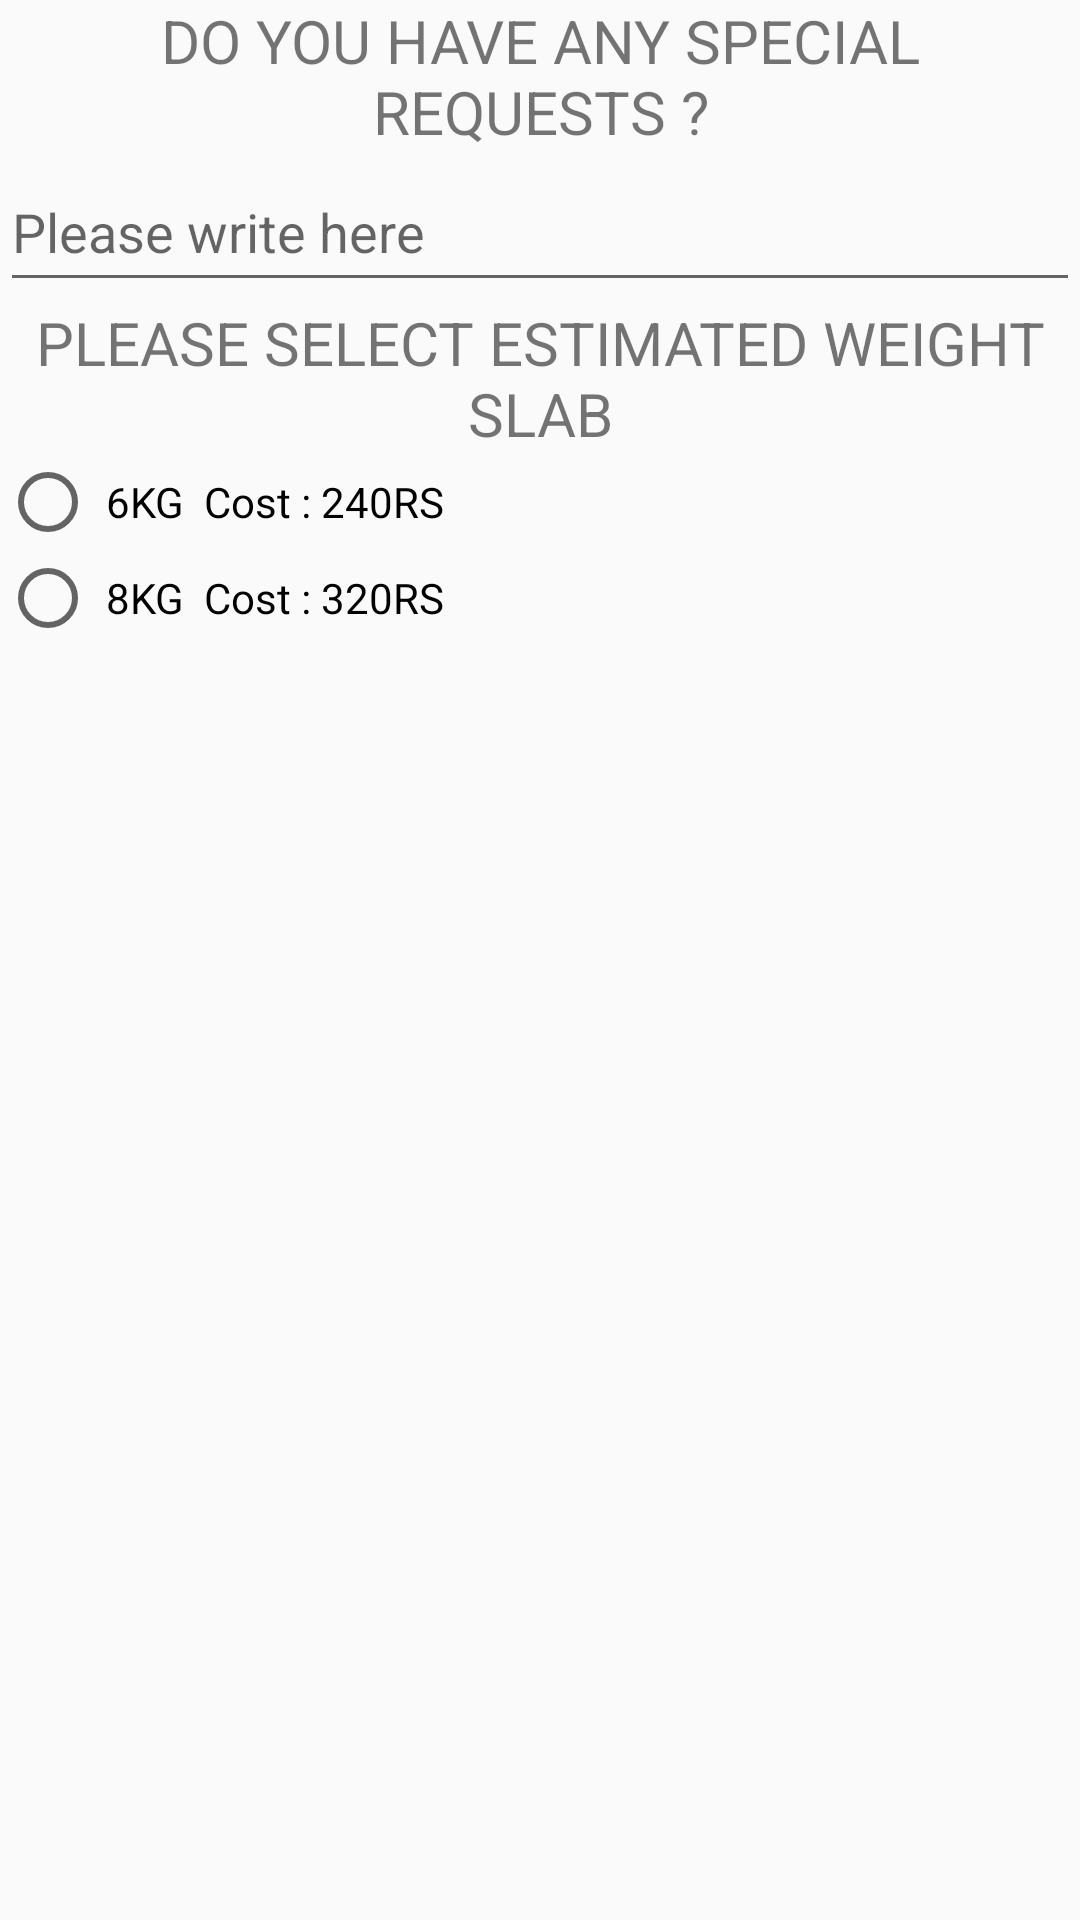

Here is an Android app screen rendered from its layout file. Give the layout XML and the strings, colors and styles it references.
<!-- AndroidManifest.xml: application theme AppTheme -->
<!-- res/layout/order_details.xml -->
<?xml version="1.0" encoding="utf-8"?>
<RelativeLayout xmlns:android="http://schemas.android.com/apk/res/android"
    android:orientation="vertical" android:layout_width="match_parent"
    android:layout_height="match_parent">
    <TextView
        android:layout_width="match_parent"
        android:layout_height="wrap_content"
        android:id="@+id/heading"
        android:layout_alignParentTop="true"
        android:textAlignment="center"
        android:text="DO YOU HAVE ANY SPECIAL REQUESTS ?"
        android:textSize="20sp"/>
    <EditText
    android:id="@+id/comments"
    android:layout_width="match_parent"
    android:layout_height="50dp"
    android:layout_below="@+id/heading"
    android:autoSizeMinTextSize="16dp"
    android:autoSizeMaxTextSize="24dp"
    android:hint="Please write here"
    android:maxLength="256"
    />
    <TextView
        android:layout_width="match_parent"
        android:layout_height="wrap_content"
        android:id="@+id/selectweight"
        android:layout_below="@+id/comments"
        android:textAlignment="center"
        android:text="PLEASE SELECT ESTIMATED WEIGHT SLAB"
        android:textSize="20sp"/>
    <RadioButton
        android:layout_width="wrap_content"
        android:layout_height="wrap_content"
        android:id="@+id/sixkgbutton"
        android:layout_below="@+id/selectweight"
        android:text=" 6KG  Cost : 240RS "/>
    <RadioButton
        android:layout_width="wrap_content"
        android:layout_height="wrap_content"
        android:id="@+id/eightkgbutton"
        android:layout_below="@+id/sixkgbutton"
        android:text=" 8KG  Cost : 320RS "/>
</RelativeLayout>
<!-- resources referenced by this layout -->
<resources>
  <style name="AppTheme" parent="Theme.AppCompat.Light.NoActionBar">
          
          <item name="colorPrimary">@color/colorPrimary</item>
          <item name="colorPrimaryDark">@color/colorPrimaryDark</item>
          <item name="colorAccent">@color/colorAccent</item>
          <item name="colorPrimary">@color/colorPrimary</item>
          <item name="colorPrimaryDark">@color/colorPrimaryDark</item>
          <item name="colorAccent">@color/colorAccent</item>
          <item name="android:windowDisablePreview">true</item>
          <item name="android:windowIsTranslucent">true</item>
      </style>
  <color name="colorPrimary">#008577</color>
  <color name="colorPrimaryDark">#0D8CC9</color>
  <color name="colorAccent">#2DB0F2</color>
</resources>
